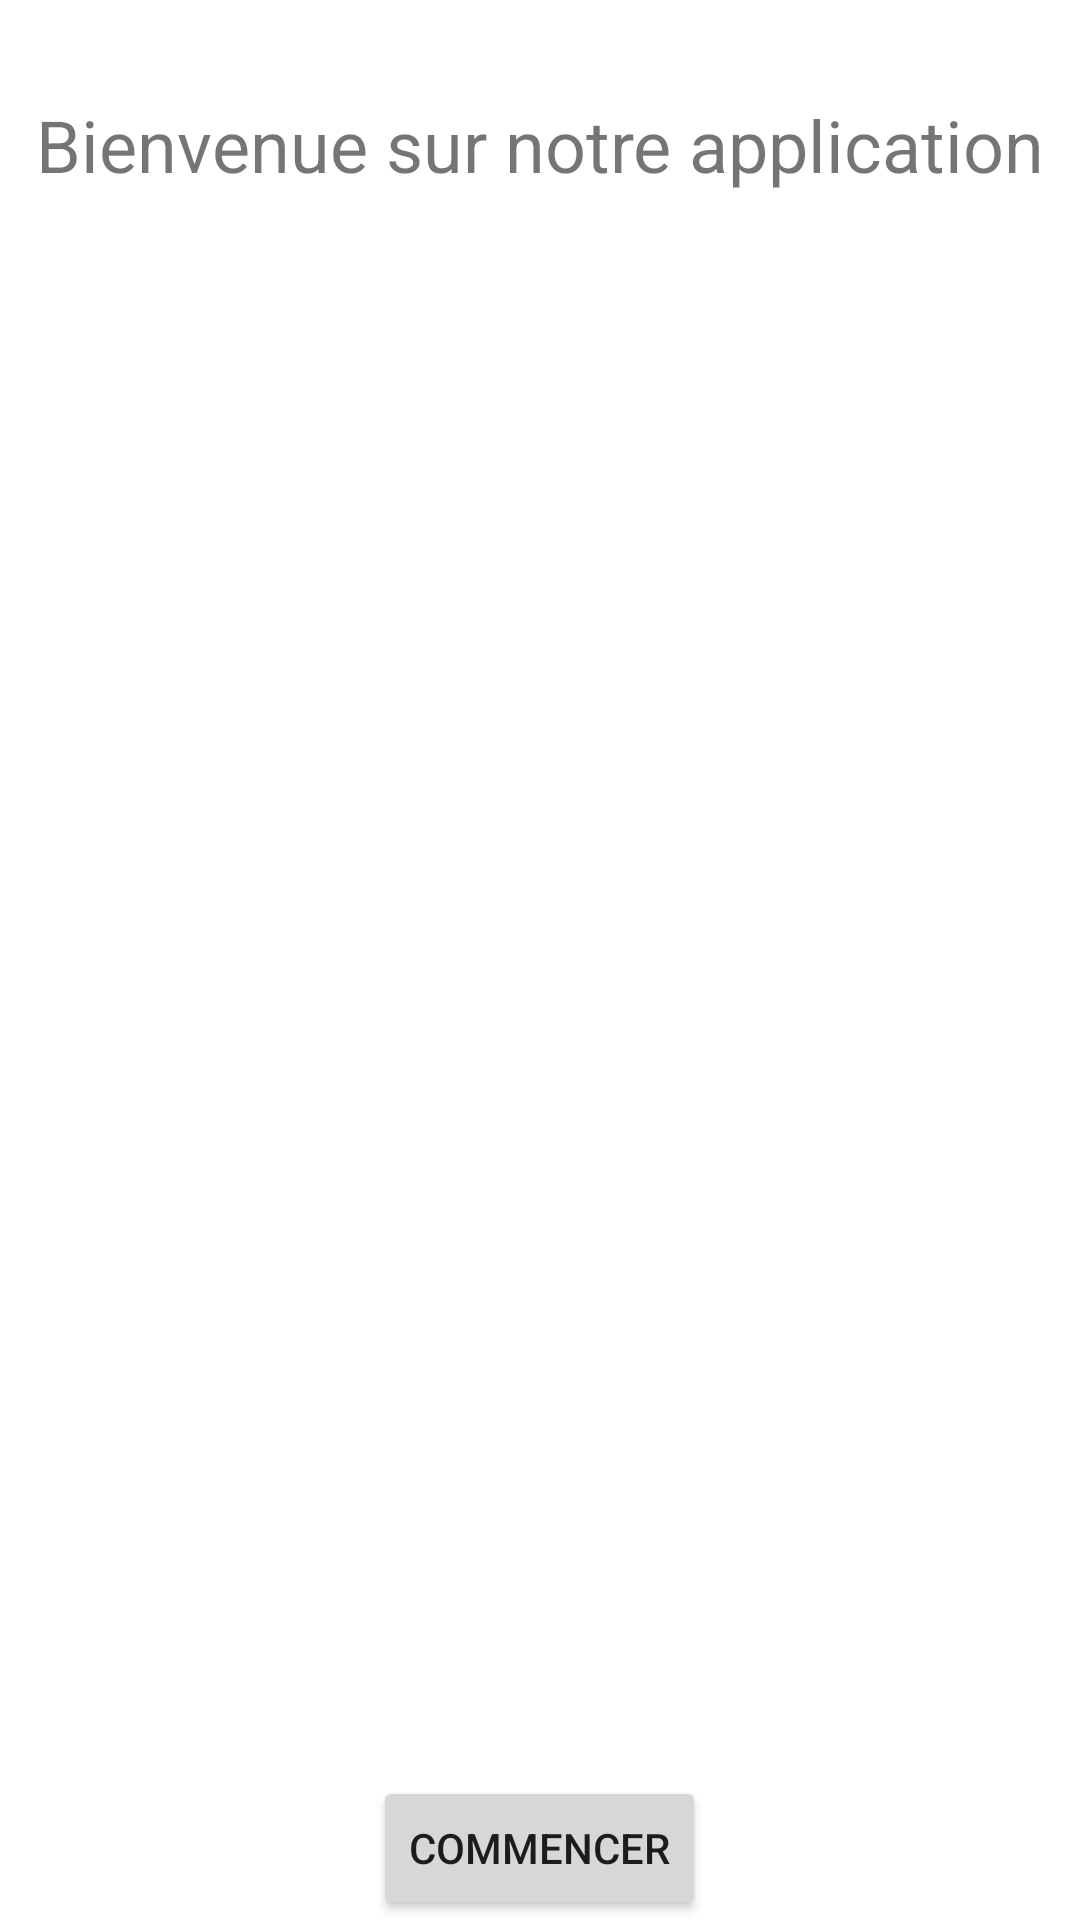

Reconstruct the res/layout file that produces this screen, plus the resources it refers to.
<!-- AndroidManifest.xml: application theme Theme.Meteo2 -->
<!-- res/layout/activity_main.xml -->
<?xml version="1.0" encoding="utf-8"?>
<LinearLayout xmlns:android="http://schemas.android.com/apk/res/android"
    android:layout_width="match_parent"
    android:layout_height="match_parent"
    android:orientation="vertical">

    <TextView
        android:id="@+id/welcome_text"
        android:layout_width="wrap_content"
        android:layout_height="wrap_content"
        android:layout_gravity="center_horizontal"
        android:layout_marginTop="32dp"
        android:text="Bienvenue sur notre application"
        android:textSize="24sp" />

    <FrameLayout
        android:id="@+id/fragment_container"
        android:layout_width="match_parent"
        android:layout_height="0dp"
        android:layout_weight="1" />

    <Button
        android:id="@+id/start_button"
        android:layout_width="wrap_content"
        android:layout_height="wrap_content"
        android:layout_gravity="center_horizontal"
        android:layout_marginTop="32dp"
        android:text="Commencer" />

</LinearLayout>
<!-- resources referenced by this layout -->
<resources>
  <style name="Theme.Meteo2" parent="Theme.MaterialComponents.DayNight.DarkActionBar">
          
          <item name="colorPrimary">@color/purple_500</item>
          <item name="colorPrimaryVariant">@color/purple_700</item>
          <item name="colorOnPrimary">@color/white</item>
          
          <item name="colorSecondary">@color/teal_200</item>
          <item name="colorSecondaryVariant">@color/teal_700</item>
          <item name="colorOnSecondary">@color/black</item>
          
          <item name="android:statusBarColor">?attr/colorPrimaryVariant</item>
          
      </style>
  <!-- not gathered from this repository: default colours our renderer supplied (Android Studio template values) -->
  <color name="purple_500">#FF6200EE</color>
  <color name="purple_700">#FF3700B3</color>
  <color name="teal_200">#FF03DAC5</color>
  <color name="teal_700">#FF018786</color>
  <color name="black">#FF000000</color>
  <color name="white">#FFFFFFFF</color>
</resources>
